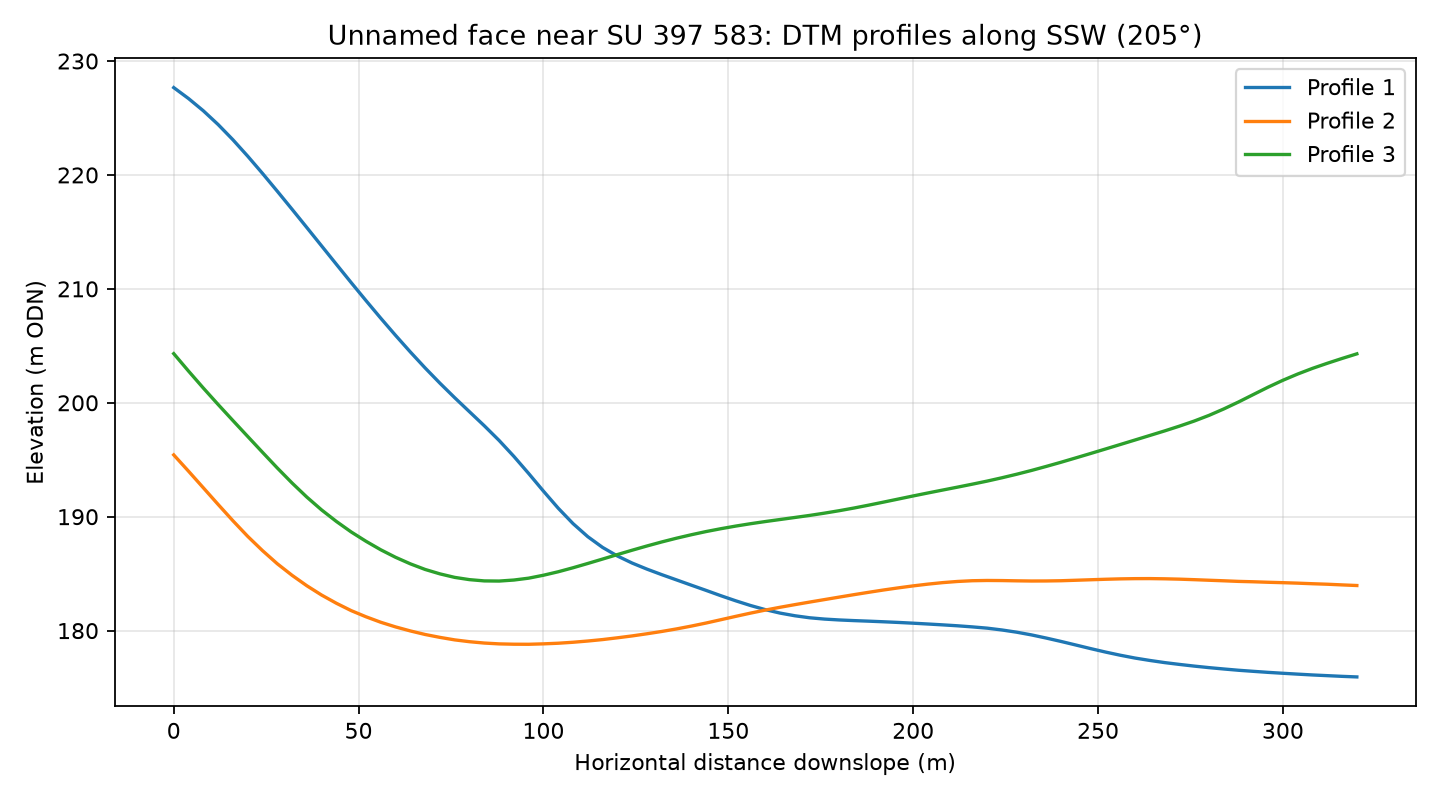

Data behind this chart, as committed beside it:
profile, distance_m, elevation_m
1, 0.0, 227.7
1, 4.0, 226.7
1, 8.0, 225.6
1, 12.0, 224.4
1, 16.0, 223.1
1, 20.0, 221.6
1, 24.0, 220.1
1, 28.0, 218.6
1, 32.0, 217
1, 36.0, 215.4
1, 40.0, 213.8
1, 44.0, 212.2
1, 48.0, 210.5
1, 52.0, 209
1, 56.0, 207.4
1, 60.0, 205.9
1, 64.0, 204.5
1, 68.0, 203.1
1, 72.0, 201.7
1, 76.0, 200.4
1, 80.0, 199.2
1, 84.0, 198
1, 88.0, 196.7
1, 92.0, 195.3
1, 96.0, 193.8
1, 100.0, 192.2
1, 104.0, 190.7
1, 108.0, 189.4
1, 112.0, 188.2
1, 116.0, 187.3
1, 120.0, 186.6
1, 124.0, 185.9
1, 128.0, 185.4
1, 132.0, 184.9
1, 136.0, 184.5
1, 140.0, 184
1, 144.0, 183.5
1, 148.0, 183.1
1, 152.0, 182.6
1, 156.0, 182.2
1, 160.0, 181.8
1, 164.0, 181.5
1, 168.0, 181.3
1, 172.0, 181.1
1, 176.0, 181
1, 180.0, 180.9
1, 184.0, 180.9
1, 188.0, 180.8
1, 192.0, 180.8
1, 196.0, 180.7
1, 200.0, 180.7
1, 204.0, 180.6
1, 208.0, 180.5
1, 212.0, 180.4
1, 216.0, 180.3
1, 220.0, 180.2
1, 224.0, 180.1
1, 228.0, 179.9
1, 232.0, 179.6
1, 236.0, 179.3
... 183 more rows
